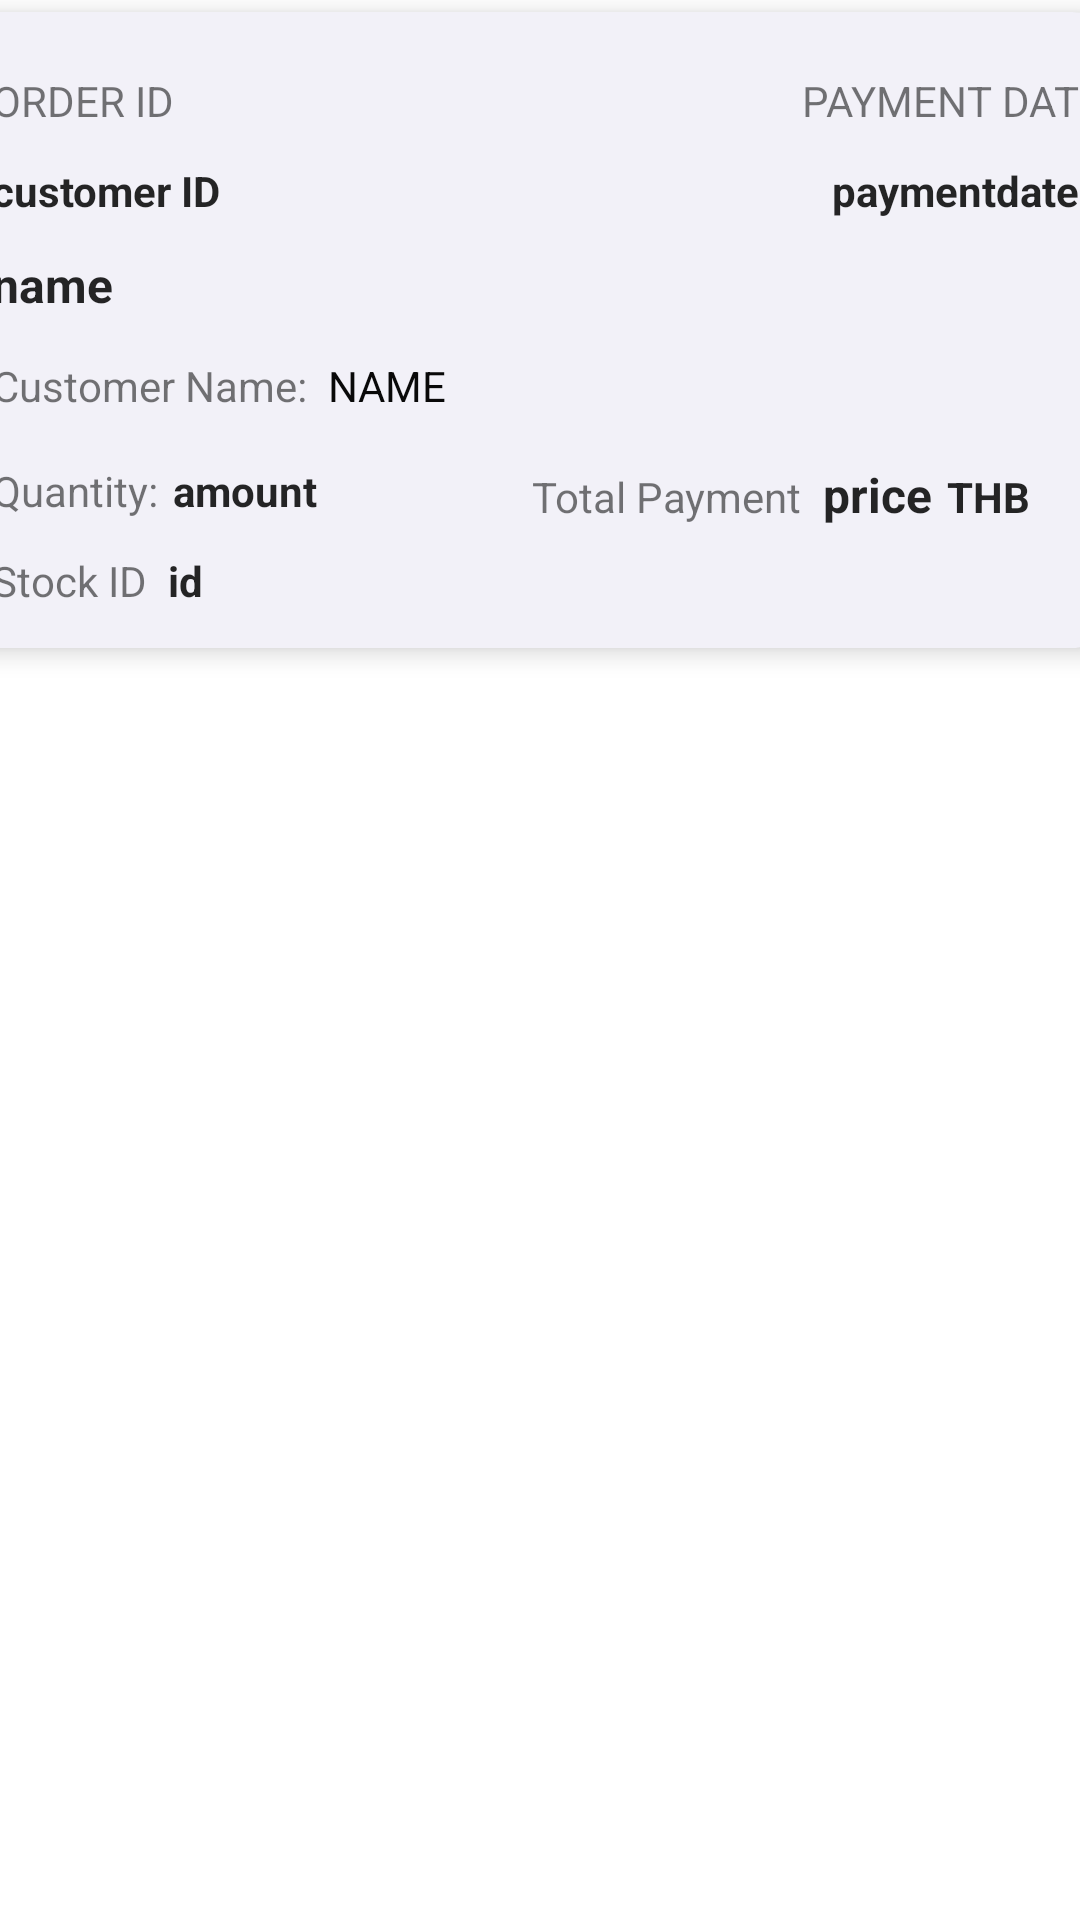

Produce the Android XML layout that renders to this screen, including the resource entries it uses.
<!-- AndroidManifest.xml: application theme Theme.ManageYourInventoryApp.NoActionBar -->
<!-- res/layout/invoice_list.xml -->
<?xml version="1.0" encoding="utf-8"?>
<androidx.constraintlayout.widget.ConstraintLayout xmlns:android="http://schemas.android.com/apk/res/android"
    xmlns:app="http://schemas.android.com/apk/res-auto"
    android:layout_width="match_parent"
    android:layout_height="wrap_content">

    <androidx.cardview.widget.CardView
        android:layout_width="400dp"
        android:layout_height="212dp"
        android:layout_marginStart="10dp"
        android:layout_marginTop="4dp"
        android:layout_marginEnd="10dp"
        android:layout_marginBottom="4dp"
        app:cardBackgroundColor="#F2F1F8"
        app:cardCornerRadius="20dp"
        app:cardElevation="5dp"
        app:layout_constraintBottom_toBottomOf="parent"
        app:layout_constraintEnd_toEndOf="parent"
        app:layout_constraintHorizontal_bias="0.555"
        app:layout_constraintStart_toStartOf="parent"
        app:layout_constraintTop_toTopOf="parent"
        app:layout_constraintVertical_bias="0.0">

        <LinearLayout
            android:layout_width="wrap_content"
            android:layout_height="wrap_content"
            android:layout_marginLeft="20dp"
            android:layout_marginTop="115dp"
            android:orientation="horizontal">

            <TextView
                android:id="@+id/Cname"
                android:layout_width="wrap_content"
                android:layout_height="wrap_content"
                android:layout_marginRight="5dp"
                android:text="Customer Name:"
                android:textSize="14sp" />

            <TextView
                android:id="@+id/CustomerName"
                android:layout_width="wrap_content"
                android:layout_height="wrap_content"
                android:layout_marginLeft="2dp"
                android:text="name"
                android:textAllCaps="true"
                android:textColor="#090909"
                android:textSize="14sp" />

        </LinearLayout>

        <TextView
            android:id="@+id/CID"
            android:layout_width="wrap_content"
            android:layout_height="wrap_content"
            android:layout_marginLeft="20dp"
            android:layout_marginTop="20dp"
            android:text="ORDER ID"
            android:textSize="14sp" />

        <TextView
            android:id="@+id/CustomerID"
            android:layout_width="wrap_content"
            android:layout_height="wrap_content"
            android:layout_marginLeft="20dp"
            android:layout_marginTop="50dp"
            android:text="customer ID"
            android:textColor="#D9000000"
            android:textSize="14sp"
            android:textStyle="bold" />


        <TextView
            android:id="@+id/productName"
            android:layout_width="wrap_content"
            android:layout_height="wrap_content"
            android:layout_marginLeft="20dp"
            android:layout_marginTop="80dp"
            android:text="name"
            android:textColor="#D9000000"
            android:textSize="16sp"
            android:textStyle="bold" />


        <LinearLayout
            android:layout_width="wrap_content"
            android:layout_height="wrap_content"
            android:layout_marginLeft="20dp"
            android:layout_marginTop="150dp"
            android:orientation="horizontal">

            <TextView
                android:id="@+id/quantity"
                android:layout_width="wrap_content"
                android:layout_height="wrap_content"
                android:text="Quantity:"
                android:textSize="14sp"
                android:textStyle="normal" />

            <TextView
                android:id="@+id/amount"
                android:layout_width="wrap_content"
                android:layout_height="wrap_content"
                android:layout_marginLeft="5dp"
                android:text="amount"
                android:textColor="#D9000000"
                android:textStyle="bold" />
        </LinearLayout>

        <LinearLayout
            android:layout_width="wrap_content"
            android:layout_height="wrap_content"
            android:layout_marginLeft="20dp"
            android:layout_marginTop="180dp"
            android:orientation="horizontal">

            <TextView
                android:id="@+id/stock"
                android:layout_width="wrap_content"
                android:layout_height="wrap_content"
                android:layout_marginRight="2dp"
                android:text="Stock ID" />

            <TextView
                android:id="@+id/ID"
                android:layout_width="wrap_content"
                android:layout_height="wrap_content"
                android:layout_marginLeft="5dp"
                android:text="id"
                android:textColor="#D9000000"
                android:textStyle="bold" />
        </LinearLayout>

        <LinearLayout
            android:layout_width="wrap_content"
            android:layout_height="wrap_content"
            android:layout_marginLeft="200dp"
            android:layout_marginTop="150dp"
            android:orientation="horizontal">

            <TextView
                android:id="@+id/total"
                android:layout_width="wrap_content"
                android:layout_height="wrap_content"
                android:layout_marginRight="5dp"
                android:text="Total Payment" />

            <TextView
                android:id="@+id/Productprice"
                android:layout_width="wrap_content"
                android:layout_height="wrap_content"
                android:layout_marginLeft="2dp"
                android:text="price"
                android:textColor="#D9000000"
                android:textSize="16sp"
                android:textStyle="bold" />

            <TextView
                android:id="@+id/currency"
                android:layout_width="wrap_content"
                android:layout_height="wrap_content"
                android:layout_marginLeft="5dp"
                android:text="THB"
                android:textColor="#D9000000"
                android:textSize="14sp"
                android:textStyle="bold" />
        </LinearLayout>


        <TextView
            android:id="@+id/payment"
            android:layout_width="wrap_content"
            android:layout_height="wrap_content"
            android:layout_marginLeft="300dp"
            android:layout_marginTop="50dp"
            android:text="paymentdate"
            android:textColor="#D9000000"
            android:textSize="14sp"
            android:textStyle="bold" />

        <TextView
            android:id="@+id/date"
            android:layout_width="wrap_content"
            android:layout_height="wrap_content"
            android:layout_marginLeft="290dp"
            android:layout_marginTop="20dp"
            android:text="PAYMENT DATE" />

    </androidx.cardview.widget.CardView>

</androidx.constraintlayout.widget.ConstraintLayout>
<!-- resources referenced by this layout -->
<resources>
  <style name="Theme.ManageYourInventoryApp.NoActionBar">
              
              <item name="windowActionBar">false</item>
              <item name="windowNoTitle">true</item>
      </style>
  
  
  
  
  
          ....
</resources>
